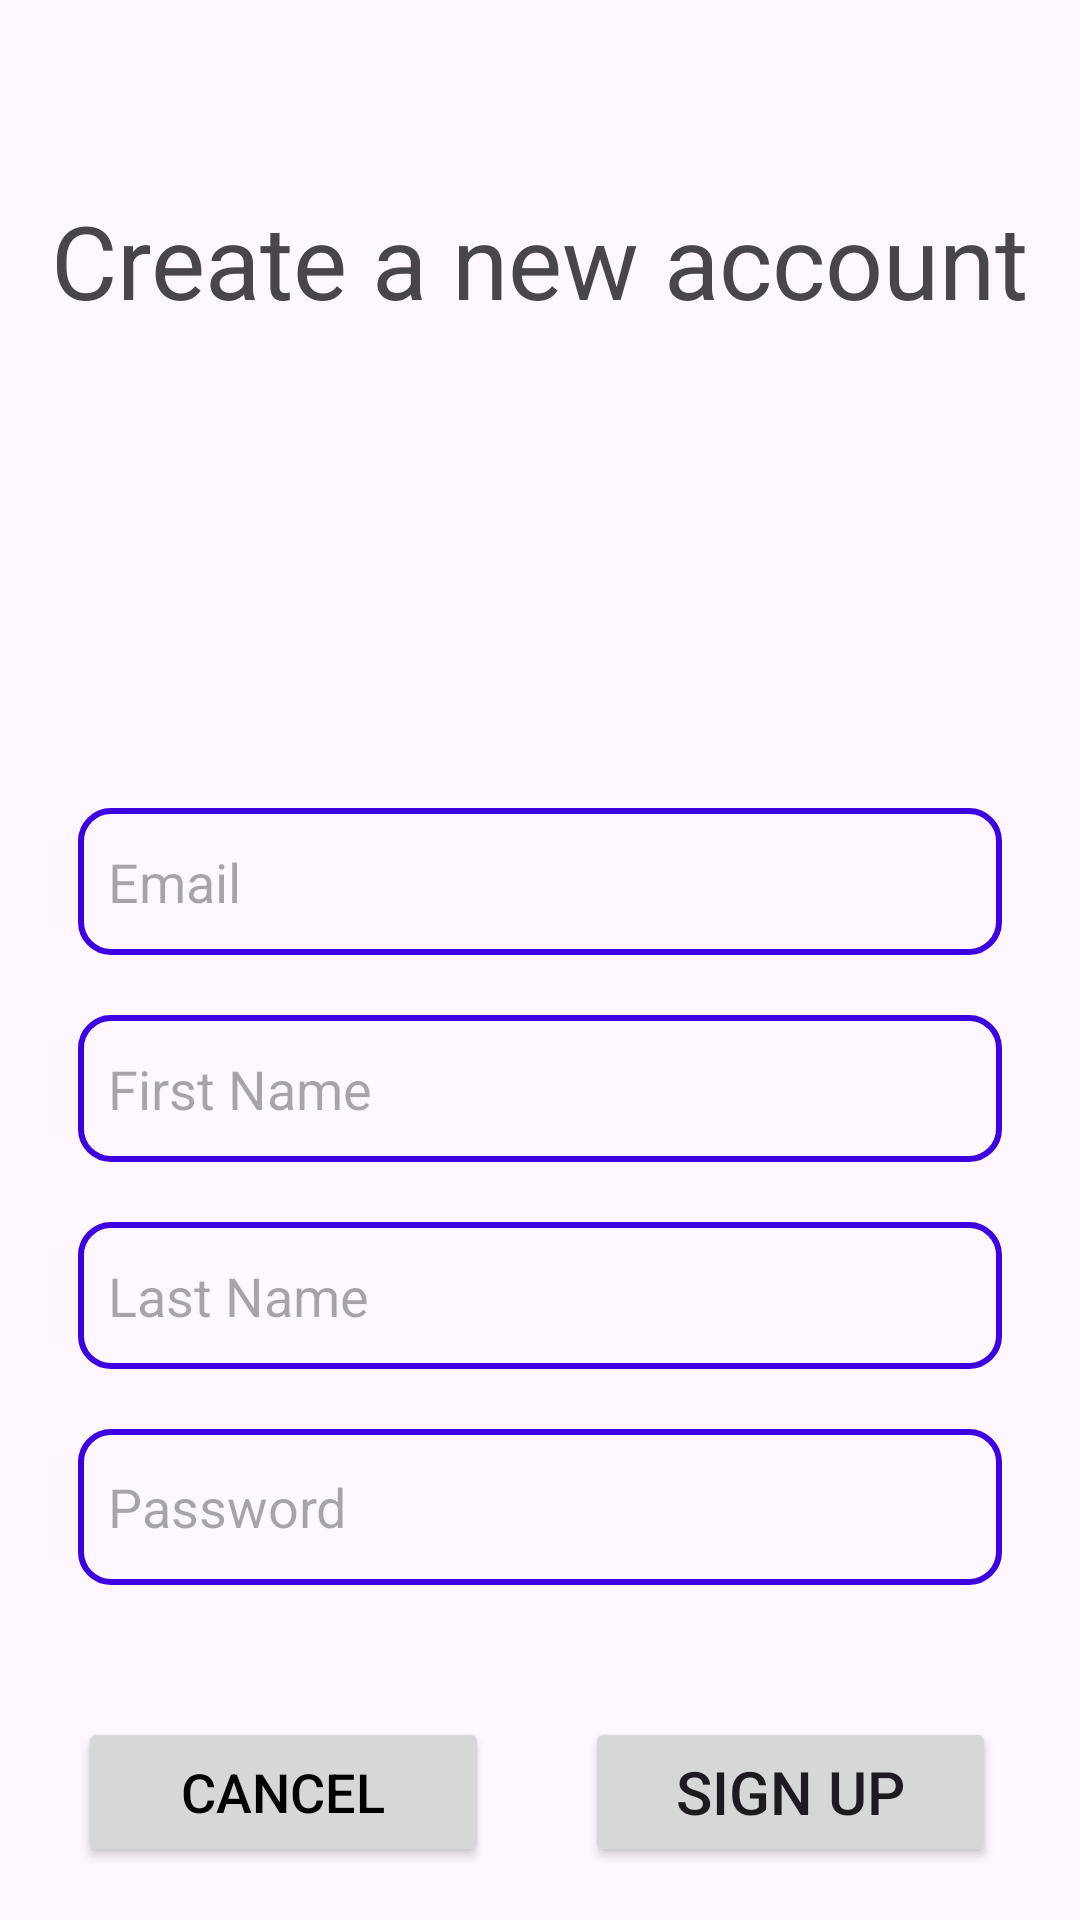

Layout XML and referenced resources for this Android screen:
<!-- AndroidManifest.xml: application theme Theme.App_2100 -->
<!-- res/layout/activity_create_account.xml -->
<?xml version="1.0" encoding="utf-8"?>
<androidx.constraintlayout.widget.ConstraintLayout xmlns:android="http://schemas.android.com/apk/res/android"
    xmlns:app="http://schemas.android.com/apk/res-auto"
    xmlns:tools="http://schemas.android.com/tools"
    android:layout_width="match_parent"
    android:layout_height="match_parent"
    tools:context=".CreateAccount">




    <Button
        android:id="@+id/activity_create_account_bt_create_account"
        android:layout_width="137dp"
        android:layout_height="50dp"
        android:layout_marginStart="32dp"
        android:layout_marginTop="44dp"
        android:text="Sign up"
        android:textSize="20sp"
        app:layout_constraintStart_toEndOf="@+id/activity_create_account_bt_cancel"
        app:layout_constraintTop_toBottomOf="@+id/activity_create_account_et_password" />


    <Button
        android:id="@+id/activity_create_account_bt_cancel"
        android:layout_width="137dp"
        android:layout_height="50dp"
        android:layout_marginTop="44dp"
        android:text="Cancel"
        android:textColor="@color/black"
        android:textSize="18sp"
        app:cornerRadius="500px"
        app:layout_constraintStart_toStartOf="@+id/activity_create_account_et_password"
        app:layout_constraintTop_toBottomOf="@+id/activity_create_account_et_password"
        app:strokeColor="@color/black"
        app:strokeWidth="5px" />


    <EditText
        android:id="@+id/activity_create_account_et_password"
        android:layout_width="308dp"
        android:layout_height="52dp"
        android:layout_marginStart="25dp"
        android:layout_marginTop="20dp"
        android:layout_marginEnd="25dp"
        android:autofillHints="password"
        android:background="@drawable/login_custom_et"
        android:ems="10"
        android:hint="Password"
        android:inputType="textPassword"
        android:padding="10dp"
        android:textColor="@color/black"
        app:layout_constraintEnd_toEndOf="parent"
        app:layout_constraintHorizontal_bias="0.49"
        app:layout_constraintStart_toStartOf="parent"
        app:layout_constraintTop_toBottomOf="@+id/activity_create_account_et_last_name" />


    <EditText
        android:id="@+id/activity_create_account_et_email"
        android:layout_width="308dp"
        android:layout_height="49dp"
        android:layout_marginStart="25dp"
        android:layout_marginTop="160dp"
        android:layout_marginEnd="25dp"
        android:autofillHints="emailAddress"
        android:background="@drawable/login_custom_et"
        android:ems="10"
        android:hint="Email"
        android:inputType="textEmailAddress"
        android:padding="10dp"
        android:textColor="@color/black"
        app:layout_constraintEnd_toEndOf="parent"
        app:layout_constraintHorizontal_bias="0.49"
        app:layout_constraintStart_toStartOf="parent"
        app:layout_constraintTop_toBottomOf="@+id/textView3" />


    <EditText
        android:id="@+id/activity_create_account_et_first_name"
        android:layout_width="308dp"
        android:layout_height="49dp"
        android:layout_marginStart="25dp"
        android:layout_marginTop="20dp"
        android:layout_marginEnd="25dp"
        android:autofillHints="emailAddress"
        android:background="@drawable/login_custom_et"
        android:ems="10"
        android:hint="First Name"
        android:inputType="textEmailAddress"
        android:padding="10dp"
        android:textColor="@color/black"
        app:layout_constraintEnd_toEndOf="parent"
        app:layout_constraintHorizontal_bias="0.49"
        app:layout_constraintStart_toStartOf="parent"
        app:layout_constraintTop_toBottomOf="@+id/activity_create_account_et_email" />


    <EditText
        android:id="@+id/activity_create_account_et_last_name"
        android:layout_width="308dp"
        android:layout_height="49dp"
        android:layout_marginStart="25dp"
        android:layout_marginTop="20dp"
        android:layout_marginEnd="25dp"
        android:autofillHints="emailAddress"
        android:background="@drawable/login_custom_et"
        android:ems="10"
        android:hint="Last Name"
        android:inputType="textEmailAddress"
        android:padding="10dp"
        android:textColor="@color/black"
        app:layout_constraintEnd_toEndOf="parent"
        app:layout_constraintHorizontal_bias="0.49"
        app:layout_constraintStart_toStartOf="parent"
        app:layout_constraintTop_toBottomOf="@+id/activity_create_account_et_first_name" />


    <TextView
        android:id="@+id/textView3"
        android:layout_width="wrap_content"
        android:layout_height="wrap_content"
        android:layout_marginTop="64dp"
        android:text="Create a new account"
        android:textSize="34sp"
        app:layout_constraintEnd_toEndOf="parent"
        app:layout_constraintHorizontal_bias="0.498"
        app:layout_constraintStart_toStartOf="parent"
        app:layout_constraintTop_toTopOf="parent" />

</androidx.constraintlayout.widget.ConstraintLayout>
<!-- resources referenced by this layout -->
<resources>
  <color name="black">#FF000000</color>
  <!-- drawable login_custom_et (drawable) -->
  <?xml version="1.0" encoding="utf-8"?>
  <shape xmlns:android="http://schemas.android.com/apk/res/android"
      android:shape="rectangle">
  
      <stroke
          android:width="2dp"
          android:color="@color/purple"/>
      <corners
          android:radius="10dp"/>
  
  </shape>
  <style name="Theme.App_2100" parent="Base.Theme.App_2100" />
  <color name="purple">#3d00e0</color>
  <style name="Base.Theme.App_2100" parent="Theme.Material3.DayNight.NoActionBar">
          
          
      </style>
</resources>
